pico-8 play session: mixed d-pad (fixed 12-tick cycle)

[t = 2 s] mixed d-pad (1.2s cycle ×~1): → ← ↑ ↓ + 🅾/❎ taps, ~2s
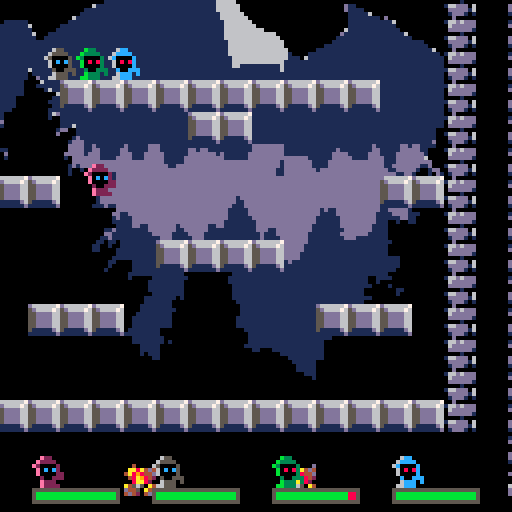
[t = 4 s] mixed d-pad (1.2s cycle ×~3): → ← ↑ ↓ + 🅾/❎ taps, ~4s
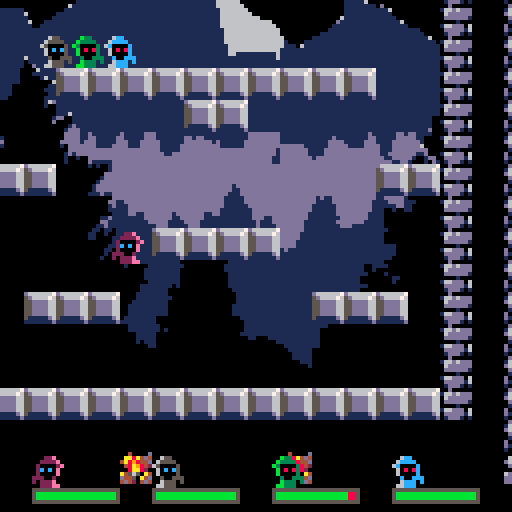
[t = 6 s] mixed d-pad (1.2s cycle ×~5): → ← ↑ ↓ + 🅾/❎ taps, ~6s
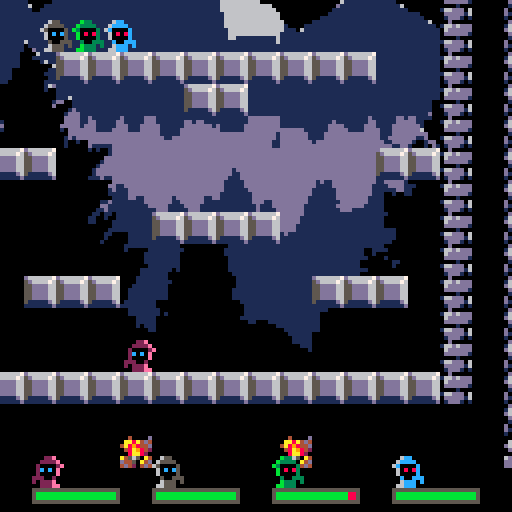
[t = 8 s] mixed d-pad (1.2s cycle ×~6): → ← ↑ ↓ + 🅾/❎ taps, ~8s
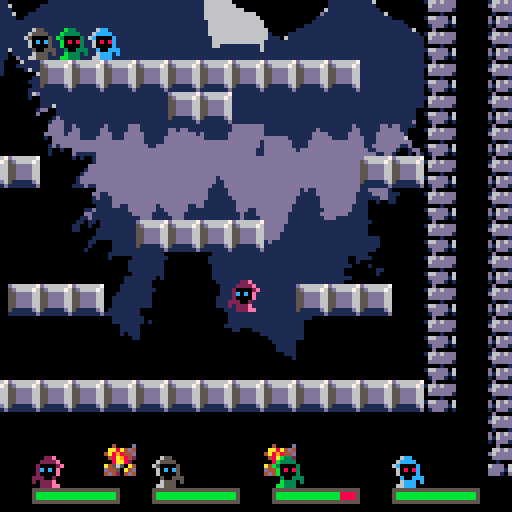

pico-8 cartridge
version 16
__lua__

-- bindmages
-- by rucadi, dani, mnxanl, vylion

--11 saltar
--12 disparar
--13 matar o morir como lo veas
--14 escudo

function new_player(num, x, y)
	local player = {}
	player.num = num
	player.x = x
	player.y = y
	player.dx = 0
	player.dy = 0
	player.accel = 0.05
	player.frame = 0
	player.f0 = 0
	player.standing = false
	player.d = 1
	player.ammo_cd = 0
	player.shield_cd = 0
	player.hp = 10
	player.dead = false
	player.shieldtime = 0
	return player
end

k_left=0
k_right=1
k_up=2
k_down=3
k_a=4
k_b=5

-- color palette
black = 0
dark_blue = 1
dark_pink = 2
dark_green = 3
brown = 4
dark_grey = 5
grey = 6
white = 7
red = 8
orange = 9
yellow = 10
green = 11
blue = 12
blue_grey = 13
pink = 14
light_pink = 15

hp_green=11
hp_red=8
hp_bar=5
y_bar=15

tombstone = 37

val = 0
flag = 0
grav = 0.28
t_step = 0.15
vxmax = 3
maxfall = 4
jumpforce = 4

shots = {}
torch_frame = 0

pixels_per_second = 20

-- effects-----

hiteffects = {}
tombeffects = {}

function make_tomb_effect(startx, starty)

 local tomb_particle = {
   x=startx,
   y=starty,
   t = 0,

   life_time=20+rnd(10),


   size = 1,
   min_size = 0,
   max_size = 1+rnd(3),

   dy = rnd(0.7) * -1,
   dx = rnd(0.7) - 0.2,


   ddy = -0.05,

   col = 7
 }
 add(tombeffects,tomb_particle)
end


function update_tomb_effects()
  for p in all(tombeffects) do
    p.y += p.dy
    p.x += p.dx
    p.dy+= p.ddy

    p.t += 1/p.life_time
    p.size = max(p.min_size, p.max_size * (1-p.t) )
    if p.t > 0.7  then
      p.col = 6
    end
    if p.t > 0.9 then
      p.col = 5
    end

    if p.t > 1 then
      del(tombeffects,p)
    end
  end
end



function draw_tomb_effects()
  for p in all(tombeffects) do
    circfill(p.x, p.y, p.size, p.col)
  end
end

function make_hit_effect(startx, starty, colini, colfinal)

 local hit_particle = {
   x=startx,
   y=starty,
   t = 0,

   life_time=6+rnd(4),


   size = 1,
   max_size = 1+rnd(1),

   dx = rnd(4.0) -2.0;
   dy = rnd(4.0) -2.0;


   ddy = -0.1,

   col = colini,
   col2 = colfinal
 }
 add(hiteffects,hit_particle)
end


function update_hit_effects()
  for p in all(hiteffects) do
    p.y += p.dy
    p.x += p.dx
    p.dy+= p.ddy

    p.t += 1/p.life_time
    p.size = max(p.size, p.max_size * p.t )
    if p.t > 0.7  then
      p.col = p.col2
    end

    if p.t > 1 then
      del(hiteffects,p)
    end
  end
end



function draw_hit_effects()
  for p in all(hiteffects) do
    circfill(p.x, p.y, p.size, p.col)
  end
end

--------------------------------------------

function quickdel(t,i)
    local n=#t
    if (i>0 and i<=n) then
            t[i]=t[n]
            t[n]=nil
    end
end

function new_shot(pl)
	shot = {}
	shot.dx = pl.d*0.25
	shot.x = pl.x
	shot.y = pl.y-0.5
	if pl.num <= 1 then
		shot.sprite = 5
	else
		shot.sprite = 21
	end
	shot.flip_x = pl.d < 0
	shot.flip_y = false
	shot.friendly = {}
	shot.friendly[pl.ally.num] = true
	shot.friendly[pl.num] = true
	shot.damage = 1
	shot.level = 0

	n_shots += 1

	return add(shots,shot)
end


function solid_player(num, x, y)
	val=mget(x, y)
	flag = fget(val, 1)--0 = terrain flag
	coli = false
	foreach(players, function (p)
		if (p.num != num) then
			if not coli then
				coli = (y > p.y-1 and y < p.y) and (x < p.x+0.5 and x > p.x-0.5)
			end
		end
	end)
	return (flag or coli)
end

function solid(x, y)
	val=mget(x, y)
	flag = fget(val, 1)--0 = terrain flag
	return flag
end

function move_player(pl)
	accel = pl.accel
	if (not pl.standing) then
		accel = accel/2
	end

	--player control
	if (btn(k_left, pl.num)) then
		pl.dx = pl.dx - accel
		pl.d = -1
	end
	if (btn(k_right, pl.num)) then
		pl.dx = pl.dx + accel
		pl.d = 1
	end
	if (not pl.dead) then
		if (btn(k_up, pl.num) and pl.standing) then
			pl.dy = -0.5
			sfx(11)
		end

		--frame
		if (pl.standing) then
			pl.f0 = (pl.f0+abs(pl.dx)*2+4) % 4
		else
			pl.f0 = (pl.f0+abs(pl.dx)/2+4) % 4
		end

		if (abs(pl.dx) < 0.1) then
			pl.frame = 0
			pl.f0 = 0
		else
			pl.frame = 0 + flr(pl.f0)
		end

		-- x movement
		xaux = pl.x + pl.dx + sgn(pl.dx)*0.3
		if (not solid_player(pl.num, xaux, pl.y - 0.5)) then
			pl.x = pl.x + pl.dx
		else
			while (not solid_player(pl.num, pl.x + sgn(pl.dx)*0.3, pl.y-0.5)) do
				pl.x = pl.x + sgn(pl.dx)*0.1
			end
		end
	end
	pl.standing = false
	-- y movement
	if (pl.dy < 0) then
		if (solid_player(pl.num, pl.x-0.2, pl.y+pl.dy-1) or
			solid_player(pl.num, pl.x+0.2, pl.y+pl.dy-1)) then
			pl.dy = 0
			while ( not (
				solid_player(pl.num, pl.x-0.2, pl.y-1) or
				solid_player(pl.num, pl.x+0.2, pl.y-1)))
				do
				pl.y = pl.y - 0.01
			end
		else
			pl.y = pl.y + pl.dy
		end
	else
		if (solid_player(pl.num, pl.x-0.2, pl.y+pl.dy) or
			solid_player(pl.num, pl.x+0.2, pl.y+pl.dy)) then
			pl.standing=true
			pl.dy = 0

			while (not (
				solid_player(pl.num, pl.x-0.2,pl.y) or
				solid_player(pl.num, pl.x+0.2,pl.y)
				)) do
				pl.y = pl.y + 0.05
			end
		else
			pl.y = pl.y + pl.dy
		end
	end

	-- gravity
	pl.dy = pl.dy + 0.04

	-- x friction
	if (pl.standing) then
		pl.dx = pl.dx*0.8
	else
		pl.dx = pl.dx*0.9
	end
end

function update_shield(pl)
	if (pl.shieldtime > 0) then
		pl.shieldtime -= 1
	end
end

function update_cd(pl)
	if (pl.shield_cd > 0) then
		pl.shield_cd -= 1
	end
	if (pl.ammo_cd > 0) then
		pl.ammo_cd -= 1
	end
end

function player_shoot(pl)
	if(btnp(k_a, pl.num) and pl.ammo_cd <= 0) then
		pl.ammo_cd = 60
		new_shot(pl.ally)
		sfx(12)
	end
end

function player_shield(pl)
	if(btnp(k_b, pl.num) and pl.shield_cd <= 0) then
		pl.ally.shieldtime = 15
		pl.shield_cd = 120
		sfx(14)
	end
end

function collide_shoot(shot)
	ret = {}
	ret["coli"] = false
	ret["shield"] = false
	foreach(players, function (p)
		if (shot.friendly[p.num] == nil) then
			if not ret["coli"] then
				ret["coli"] = ((shot.y-0.2 > p.y-1 and shot.y-0.2 < p.y) or
						(shot.y+0.2 > p.y-1 and shot.y+0.2 < p.y)) and
						((shot.x < p.x+0.5 and shot.x > p.x-0.5))
				if ret["coli"] then
					if (not p.dead and p.shieldtime <= 0) then
						p.hp -= shot.damage
						if (p.hp <= 0) then
							p.dead = true
							-- tomb effect
							for i=0,rnd(30) do
								make_tomb_effect(p.x*8,p.y*8)
							end
							sfx(13)
						end
					elseif (p.shieldtime > 0) then
						ret["shield"] = true
						shot.dx = -shot.dx
						shot.flip_x = not shot.flip_x
						shot.friendly = {}
						shot.friendly[p.ally.num] = true
						shot.friendly[p.num] = true
						if (shot.level < 2) then
							shot.damage *= 1.5
							shot.level += 1
							shot.dx = shot.dx*1.5
						end
						for i=0,rnd(2)+4 do
							make_hit_effect(p.x*8,(p.y-0.5)*8,dark_blue,white)
						end
					end
					--hit efect
					if (shot.friendly[0] != nil) then
						for i=0,rnd(2)+4 do
							make_hit_effect(p.x*8,(p.y-0.5)*8,dark_blue,green)
						end
					else
						for i=0,rnd(2)+4 do
							make_hit_effect(p.x*8,(p.y-0.5)*8,red,yellow)
						end
					end
				end
			end
		end
	end)
	return ret
end

function update_shots()
	local i = 1
	while shots[i] ~= nil do
		shots[i].x += shots[i].dx
		shots[i].flip_y = not shots[i].flip_y
		local sx = shots[i].x
		local sy = shots[i].y
		coll = collide_shoot(shots[i])
		if solid(sx, sy+0.2) or
			solid(sx, sy-0.2) then
			if (shot.friendly[0] != nil) then
				for i=0,rnd(2)+4 do
					make_hit_effect(sx*8,sy*8,dark_blue,green)
				end
			else
				for i=0,rnd(2)+4 do
					make_hit_effect(sx*8,sy*8,red,yellow)
				end
			end
			quickdel(shots, i)
		elseif coll["coli"] and not coll["shield"] then
			quickdel(shots, i)
		else
			i += 1
		end
	end
end

function ally(p1, p2)
	p1.ally = p2
	p2.ally = p1
end

function draw_player(pl)
	if (not pl.dead) then
		spr(16*pl.num+1 + pl.frame,pl.x*8-4,pl.y*8-8, 1, 1, pl.d < 0)
		if (pl.shieldtime > 0) then
			circ(pl.x*8,pl.y*8-4, 5, dark_blue)
			circ(pl.x*8,pl.y*8-4, 4.75, white)
		end
	else
		spr(tombstone+pl.num, pl.x*8-4,pl.y*8-8, 1, 1, pl.d < 0)
	end
end

n_shots = 0

function draw_shots()
	n_shots = 0
	foreach(shots, function(s)
		spr(s.sprite+s.level, s.x*8-4, s.y*8-4, 1, 1, s.flip_x, s.flip_y)
		n_shots += 1
	end)
end

function draw_life(pl, pos_x, pos_y)
	rect(pos_x + pl.num*30 + 8, pos_y + y_bar*8 + 2, pos_x + (pl.num*30)+29, pos_y + y_bar*8 + 5, hp_bar)
	if (pl.hp > 0) then
		rectfill(pos_x + pl.num*30 + 9, pos_y + y_bar*8 + 3, pos_x + (pl.num*30 + 8) + pl.hp*2, pos_y + y_bar*8 + 4, hp_green)
	end
	if (pl.hp < 10) then
		rectfill(pos_x + (pl.num*30 + 9) + pl.hp*2, pos_y + y_bar*8 + 3, pos_x + (pl.num*30 + 8) + pl.hp*2 + (10-pl.hp)*2, pos_y + y_bar*8 + 4, hp_red)
	end
end

function draw_icon(pl, pos_x, pos_y)
	if (not pl.dead) then
		spr(16*pl.num+1 + pl.frame,pos_x + pl.num*30 + 8, pos_y + y_bar*8 - 6, 1, 1, pl.d < 0)
	else
		spr(tombstone+pl.num, pos_x + pl.num*30 + 8, pos_y + y_bar*8 - 6, 1, 1, pl.d < 0)
	end
end

function draw_interface(pl, pos_x, pos_y)
	draw_life(pl, pos_x, pos_y)
	draw_icon(pl, pos_x, pos_y)
end

function getcameraxvalues()
	sum = 0
	foreach(players, function(p)
		if (not p.dead) then
			sum += p.x
		end
	end)
	return sum
end

function getcamerayvalues()
	sum = 0
	foreach(players, function(p)
		if (not p.dead) then
			sum += p.y
		end
	end)
	return sum
end

function appr(val,target,amount)
	return val > target
 		and max(val - amount, target)
 		or min(val + amount, target)
end

function torches()
	torch_frame = (torch_frame + 1) % 8
	mset(7,18,10 + flr(torch_frame/4))
	mset(12,18,10 + flr(torch_frame/4))
end

function _init()
	palt(15, true) -- beige color as transparency is true
    palt(0, false) -- black color as transparency is false

	p1 = new_player(0, 4, 4)
	p2 = new_player(1, 5, 4)
	p3 = new_player(2, 6, 4)
	p4 = new_player(3, 7, 4)


	ally(p1, p2)
	ally(p3, p4)

	players = {p1, p2, p3, p4}
	music(1, 0, 12)

	clamp_x = getcameraxvalues();
	clamp_y = getcamerayvalues();
	ant_cam_x = mid(0, clamp_x, 400)+1
	ant_cam_y = mid(0, clamp_y, 400)+1
end

function _update()
	foreach(players, function(p)
		move_player(p)
		update_shield(p)
		update_cd(p)
		if not p.dead then
			player_shoot(p)
			player_shield(p)
		end

	end)

	update_shots()
	update_hit_effects()
	update_tomb_effects()
end

function _draw()
	cls()
	camera(0, 0) -- show ui elements w/o cam conditionals

	clamp_x = getcameraxvalues();
	clamp_y = getcamerayvalues();
	cam_x = mid(0, clamp_x, 400)+1
	cam_y = mid(0, clamp_y, 400)+1
	ant_cam_x = appr(ant_cam_x, cam_x, pixels_per_second/30)
	ant_cam_y = appr(ant_cam_y, cam_y, pixels_per_second/30)
	camera(ant_cam_x, ant_cam_y)

	torches()
	mapdraw(0, 0, 0, 0, 200, 200)

	foreach(players, function(p)
		draw_player(p)
		draw_interface(p, ant_cam_x, ant_cam_y)
	end)
	draw_shots()
	draw_hit_effects()
	draw_tomb_effects()
end
__gfx__
ffffffffffe22fffffe22fffffe22fffffe22fffffffffffffffffffffffffff00d0000d0d0000000040000d0040000dffffffffffffffffffffffffffffffff
fffffffffe2222fffe2222fffe2222fffe2222ffffffffffffffffffffffffff066d6ddd166d6dd00aa8a4d40aa9894dffffffffffffffffffffffffffffffff
ff7ff7ffe200002fe200002fe200002fe200002ffffbbbbffff3333ffff1111fd6ddddddd6ddddd04a89844d4a989894ffffffffffffffffffffffffffffffff
fff77ffffe0c0c2ffe0c0c2ffe0c0c2ffe0c0c2f1f3baaabdf13bbb36fd133310dddddd10ddddd10048a98420989a892ffffffffffffffffffffffffffffffff
fff77ffffe00002ffe000022fe000022fe00002ff3bbaaabf133bbb3fd1133310010001001000100008aa820008aa820ffffffffffffffffffffffffffffffff
ff7ff7ffff200222ff200222ff200222ff200222fffbbbbffff3333ffff1111f6ddd066dd06d6dd0a45650a4a95650a4ffffffffffffffffffffffffffffffff
ffffffffffe222f2ffe2222fffe222ffffe222f2ffffffffffffffffffffffffdddd16ddd16ddd10d4450a4d44950a94ffffffffffffffffffffffffffffffff
fffffffffee222fffe2222ffffe2222fffe222ffffffffffffffffffffffffffddd10ddd10ddd1004d4204d4d442044dffffffffffffffffffffffffffffffff
ffffffffff655fffff655fffff655fffff655fffffffffffffffffffffffffffd666666700d00000ffffffffffffffffffffffffffffffffffffffffffffffff
fffffffff65555fff65555fff65555fff65555ffffffffffffffffffffffffff5d666676166d6dddffffffffffffffffffffffffffffffffffffffffffffffff
ffffffff6500005f6500005f6500005f6500005ffffaaaaffff9999ffff8888f55dddd6606ddddddffffffffffffffffffffffffffffffffffffffffffffffff
fffffffff60c0c5ff60c0c5ff60c0c5ff60c0c5f8f9a777a2f89aaa95f28999855dddd660dddddd1ffffffffffffffffffffffffffffffffffffffffffffffff
fffffffff600005ff6000055f6000055f600005ff9aa777af899aaa9f288999855dddd6600001000ffffffffffffffffffffffffffffffffffffffffffffffff
ffffffffff500555ff500555ff500555ff500555fffaaaaffff9999ffff8888f55dddd66166ddd06ffffffffffffffffffffffffffffffffffffffffffffffff
ffffffffff6555f5ff65555fff6555ffff6555f5ffffffffffffffffffffffff511111d60ddddd16ffffffffffffffffffffffffffffffffffffffffffffffff
fffffffff66555fff65555ffff65555fff6555ffffffffffffffffffffffffff1111111d01ddd101ffffffffffffffffffffffffffffffffffffffffffffffff
ffffffffffb33fffffb33fffffb33fffffb33fffff5555ffff5555ffff5555ffff5555ffffffffffffffffffffffffffffffffffffffffffffffffffffffffff
fffffffffb3333fffb3333fffb3333fffb3333fff55ee55ff559955ff55bb55ff55cc55fffffffffffffffffffffffffffffffffffffffffffffffffffffffff
ffffffffb300003fb300003fb300003fb300003f5562e755556497555563b7555561c755ffffffffffffffffffffffffffffffffffffffffffffffffffffffff
fffffffffb08083ffb08083ffb08083ffb08083f5d6666755d6666755d6666755d666675ffffffffffffffffffffffffffffffffffffffffffffffffffffffff
fffffffffb00003ffb000033fb000033fb00003f566d6d65566d6d65566d6d65566d6d65ffffffffffffffffffffffffffffffffffffffffffffffffffffffff
ffffffffff300333ff300333ff300333ff3003335d6666655d6666655d6666655d666665ffffffffffffffffffffffffffffffffffffffffffffffffffffffff
ffffffffffb333f3ffb3333fffb333ffffb333f35d6ddd655d6ddd655d6ddd655d6ddd65ffffffffffffffffffffffffffffffffffffffffffffffffffffffff
fffffffffbb333fffb3333ffffb3333fffb333ff5d6666655d6666655d6666655d666665ffffffffffffffffffffffffffffffffffffffffffffffffffffffff
ff777fffff6ccfffff6ccfffff6ccfffff6ccfffffffffffffffffffffffffffffffffffffffffffffffffffffffffffffffffffffffffffffffffffffffffff
f77777fff6ccccfff6ccccfff6ccccfff6ccccffffffffffffffffffffffffffffffffffffffffffffffffffffffffffffffffffffffffffffffffffffffffff
7777777f6c0000cf6c0000cf6c0000cf6c0000cfffffffffffffffffffffffffffffffffffffffffffffffffffffffffffffffffffffffffffffffffffffffff
f777777ff60808cff60808cff60808cff60808cfffffffffffffffffffffffffffffffffffffffffffffffffffffffffffffffffffffffffffffffffffffffff
f777777ff60000cff60000ccf60000ccf60000cfffffffffffffffffffffffffffffffffffffffffffffffffffffffffffffffffffffffffffffffffffffffff
ff777777ffc00cccffc00cccffc00cccffc00cccffffffffffffffffffffffffffffffffffffffffffffffffffffffffffffffffffffffffffffffffffffffff
ff7777f7ff6cccfcff6ccccfff6cccffff6cccfcffffffffffffffffffffffffffffffffffffffffffffffffffffffffffffffffffffffffffffffffffffffff
f77777fff66cccfff6ccccffff6ccccfff6cccffffffffffffffffffffffffffffffffffffffffffffffffffffffffffffffffffffffffffffffffffffffffff
0000000000000000000611110000000000000000000111116660000066666660000000000000000000000000000000110d000000000000000000000011111111
00000000000000000011111100111111000000000011111166660000166666660000000000000000000000000000011111160000000000000000000011111111
000000000000000011111111011111116000000011111111166660001666666660000000000000000000000000006111111100000000000000000000d111111d
000000000000000011111111011111111000000111111111161666001666666666600000000000610000000600001111111110000000000000000000d111111d
00000000000000001111111111111111160001111111111111666660166666666666660000001111000000d100011111111111600000000000000000dddddddd
00000000000000001111111111111111110011111111111111116660166666666666666000111111000001116111111111111111000000000000000ddddddddd
00000111600000001111111111111111111111111111111111116666116666666666666611111111000011111111111111111111111000000000000ddddddddd
000011111600000011111111111111111111111111111111111116661166666666666666111111110011111111111111111111111111000000000000dddddddd
0000000011111111111111666660000000000000000000000111111111666666666666666000000011110000111111100000111111111600000000001dd11111
0000000011111111111111666660000000000000000000000100000111666666666666666100001111111000111111110000111111111110000000001dd00111
0000000011111111111111166660000000000000000000000000001111166666666666666111061111110000111111100001111111111111600000001d000011
00000000111111111111111666660000000000000000000000000011111666666666666611111111111100001111111000111111111111111110000011000011
00000000111111111111111666660000000000000000000000000011111661111111111611111111111100001111111000111111111111111116000011000001
00000000611111111111111666666000000000001100000000000001111111111111111611111111111100001111111000111111111111111111000010000000
00000011011111111111111666666000600000001111000000000111111111111111111111111111100000001111101001111111111111111111000000000001
0000011100d111111111111166666600660000001111160000000111111111111111111111111111100000001111000011111111111111111111100000000001
11111110000611111111000000111111110000000001111100000111000000011111111111111111000111111111000011111110111000001111100000000000
11111110001111111111100000111111110100000011111100000111000000011111111111111111000001111100000011111110011100001111160000000000
11111110000016111111000000001111100000000011111100000111000000111111111111111111000000011100000011111100011110001111000000000000
1111111000000006111100000000111110000000000111110000111100000000110001111111111100000000110000001111100000111000111d001d00000000
11111000000000111111000000001011100000000001111100001111000000000000000111111111000000001100000011111000001111001100000100061111
11111000000001111111000000000001100000000001111100001111000000000000000001111111000000001100000011110000000011001110000100111111
1111100000000011100000000000000000000000000111110000001100000000000000000011111100000000000000001111000000000000116000000d111111
11110000000001111000000000000000000000000000111100000001000000000000000000011111000000000000000011100000000000001660000001011111
110000000000016d111111111111111111000000dddddddddd11111ddddddd11dddddddddddddddddddddddd1dd1111d111111111111111110100000000d1111
1100000000000100111111111111100111100000dddddddddd11111dddddd111dddddddddddddddddddddddd1d1111111111111111111111d00000000011111d
1d00000000000000111111111111100100000000dddddddddd111111ddddd111dddddddddddddddddddddddd11111111111111111111111160000000001111dd
1100000000000000111611111111110000100000ddddddddd1111111dddd1111dddddddddddddddd1ddddddd11111111dddddd11111111110000000000d11ddd
0000000000000001dd0011111111000000001100ddddddddd1111111dddd1111ddddddd1ddddddd11ddddddd11111111ddddddd111111100000000000011dddd
000000000000000d000011111111000000001000dddd1ddd111111111d111111ddddddd1ddddddd11ddd11dd11111111ddddddd1111111000000000001d11ddd
00000000000000000001d1111111110000000000dddd11dd1111111111111111dddddd11dddddd1111d111dd11111111dddddddd111111000000000000000ddd
1000000000000000001ddd111111000000000000ddd111dd1111111111111111dddddd11dddddd1111d1111d11111111dddddddd11111d000000000000001ddd
100000000000001100dddd11d1111111d11111ddd111111111111111111111110000000000000000000000000000000000000000000000000000000000000000
111000000000000000dddd11dd11111dd11111ddd1111111dd1dd111111111110000000000000000000000000000000000000000000000000000000000000000
00d00000000000010ddddd1ddd11111ddd111ddddd111111ddddddd1111111110000000000000000000000000000000000000000000000000000000000000000
0010000000000001010ddddddd1111dddd111ddddd11111ddddddddd111111110000000000000000000000000000000000000000000000000000000000000000
0000000000000011000ddddddddddddddddddddddd11111ddddddddd111111110000000000000000000000000000000000000000000000000000000000000000
0000000000000000001d1dddddddddddddddddddddd11ddddddddddd111111110000000000000000000000000000000000000000000000000000000000000000
000000000000000000100100dddddddddddddddddddddddddddddddd111111110000000000000000000000000000000000000000000000000000000000000000
000000000000000000100000d11111dddddddddddddddddddddddddd111111110000000000000000000000000000000000000000000000000000000000000000
00000ddd0000000000000010101001dd111111d111111111d1d11ddddddddddd0000000000000000000000000000000000000000000000000000000000000000
0000d11011000000d0000000000001dd111111dd11111d11d1111ddddddddddd0000000000000000000000000000000000000000000000000000000000000000
0001100010000000100000000000dddd11111ddd1111dddd111111dddddddddd0000000000000000000000000000000000000000000000000000000000000000
0000000010000000000000000001ddddd1111ddd1111dddd111111dddddddddd0000000000000000000000000000000000000000000000000000000000000000
000000010000000000000000001ddddddddddddd111ddddd111111dddddddddd0000000000000000000000000000000000000000000000000000000000000000
0000001d000000000000000001dddddddddddddd111ddddd1111111ddddddddd0000000000000000000000000000000000000000000000000000000000000000
0000000d000000001000000001dddddddddddddd1ddddddd111111dddddddddd0000000000000000000000000000000000000000000000000000000000000000
000000dd0000000010000000111d11dddddddddddddddddd1111111ddddddddd0000000000000000000000000000000000000000000000000000000000000000
dd11110011111dd1dddddddd000000ddddddddddddddddddddddddddaaaaaaaa0000000000000000000000000000000000000000000000000000000000000000
dd11000011111ddddddddddd00000dd11dddddddddddddddddddddddaaaaaaaa0000000000000000000000000000000000000000000000000000000000000000
ddd100001111ddddddddddd1000001d111ddddddddddddddddddddddaaaaaaaa0000000000000000000000000000000000000000000000000000000000000000
ddd60000d111dddddddddd000000011111ddddddddddddddddddddddaaaaaaaa0000000000000000000000000000000000000000000000000000000000000000
ddddd000d111ddddddddddd00000001111dd11ddddddd1ddddddd11daaaaaaaa0000000000000000000000000000000000000000000000000000000000000000
dd11d000d11ddddddddddddd00011d11111111ddddddd11dddddd111aaaaaaaa0000000000000000000000000000000000000000000000000000000000000000
d1001dd0dd11dddddddddddd000dd1111111111ddddd1111dddd1111aaaaaaaa0000000000000000000000000000000000000000000000000000000000000000
100010d1dddd11dd11dddddd0011d111111111111ddd11111ddd1111aaaaaaaa0000000000000000000000000000000000000000000000000000000000000000
11ddddd111100000dddddddd0110110111111111ddd1111100000000000000000000000000000000000000000000000000000000000000000000000000000000
111dddd111000000ddddddd111001001111111111dd1111100000000000000000000000000000000000000000000000000000000000000000000000000000000
11111dd111000000ddddddd111000011111111111dd1111100000000000000000000000000000000000000000000000000000000000000000000000000000000
1100100111000000ddddddd100000011111111111111111100000000000000000000000000000000000000000000000000000000000000000000000000000000
1100000011111000dddddd1100000111111111111111111100000000000000000000000000000000000000000000000000000000000000000000000000000000
1100000011111000dddddd1100001100001111111111111100000000000000000000000000000000000000000000000000000000000000000000000000000000
1100000011111000ddddd11100001000001111111111111100000000000000000000000000000000000000000000000000000000000000000000000000000000
1100000011110000dd11111100010000001111111111111100000000000000000000000000000000000000000000000000000000000000000000000000000000
__gff__
0000000000000000020202020000000000000000000000000202000000000000000000000000000000000000000000000000000000000000000000000000000000000000000000000000000000000000000000000000000000000000000000000000000000000000000000000000000000000000000000000000000000000000
0000000000000000000000000000000000000000000000000000000000000000000000000000000000000000000000000000000000000000000000000000000000000000000000000000000000000000000000000000000000000000000000000000000000000000000000000000000000000000000000000000000000000000
__map__
b6b60900b6b6b6b6b6b6b6b6b6b6b6b6b619000900b6b6b6b6b6b6b6b6b6b6b6b6b6b6b61900000000000900b6b6b6b6b6b6b6b6b6b6b6b6b6b6b6190000000000000000000000000000000000000000000000000000000000000000000000000000000000000000000000000000000000000000000000000000000000000000
b6b609b6b6b6b6b64041b6b6b6b6b6b6b6190009b6b6b6b6b64041b6b6b6b6b6b6b6b6b619000000000009b6b6b6b6b64041b6b6b6b6b6b6b6b6b6190000000000000000000000000000000000000000000000000000000000000000000000000000000000000000000000000000000000000000000000000000000000000000
b6b609b6b6b6b749454654b6b6b6b6b6b6190009b6b6b6b749454654b6b6b6b6b6b6b6b619000000000009b6b6b6b749454654b6b6b6b6b6b6b6b6190000000000000000000000000000000000000000000000000000000000000000000000000000000000000000000000000000000000000000000000000000000000000000
b6b609b6b6504b87875253b6b64e55b6b6190009b6b6504b87875253b6b64e55b6b6b6b619000000000009b6b6504b87875253b6b64e55b6b6b6b6190000000000000000000000000000000000000000000000000000000000000000000000000000000000000000000000000000000000000000000000000000000000000000
b6b609434442878787874748b64a874c4d190009434442878787874748b64a874c4db6b619000000000009434442878787874748b64a874c4db6b6190000000000000000000000000000000000000000000000000000000000000000000000000000000000000000000000000000000000000000000000000000000000000000
b6b609875187878787875758598787875d190009875187878787875758598787875d5eb619000000000009875187878787875758598787875d5eb6190000000000000000000000000000000000000000000000000000000000000000000000000000000000000000000000000000000000000000000000000000000000000000
b6b609606118181818181818181818878719000960618787878787878787878787876e6f1900000000000960618787878787878787878787876e6f190000000000000000000000000000000000000000000000000000000000000000000000000000000000000000000000000000000000000000000000000000000000000000
b6b609707172878787181887878787877d190009707172878787878787878787877d7e7f19000000000009707172878787878787878787877d7e7f190000000000000000000000000000000000000000000000000000000000000000000000000000000000000000000000000000000000000000000000000000000000000000
b6b60980b682838485864f787c9594a1a019000980b682838485864f787c9594a1a0b6901900000000000980b682838485864f787c9594a1a0b690190000000000000000000000000000000000000000000000000000000000000000000000000000000000000000000000000000000000000000000000000000000000000000
b6b6091818b69397979775979797971818190009b6b6b6939797977597979797a292b68119000000000009b6b6b6939797977597979797a292b681190000000000000000000000000000000000000000000000000000000000000000000000000000000000000000000000000000000000000000000000000000000000000000
b6b609b6b6b6a3a4a5a6767a7996b2b091190009b6b6b6a3a4a5a6767a7996b2b091b6b619000000000009b6b6b6a3a4a5a6767a7996b2b091b6b6190000000000000000000000000000000000000000000000000000000000000000000000000000000000000000000000000000000000000000000000000000000000000000
b6b609b6b6b6b3b418181818778787b1b6190009b6b6b6b3b4b55f8787778787b1b6b6b619000000000009b6b6b6b3b4b55f8787778787b1b6b6b6190000000000000000000000000000000000000000000000000000000000000000000000000000000000000000000000000000000000000000000000000000000000000000
b6b609b6b6b6b6565bb6658787877374b6190009b6b6b6b6565bb6658787877374b6b6b619000000000009b6b6b6b6565bb6658787877374b6b6b6190000000000000000000000000000000000000000000000000000000000000000000000000000000000000000000000000000000000000000000000000000000000000000
b6b609b61818185c62b6668787181818b6190009b6b6b6b65c62b66687876c6db6b6b6b619000000000009b6b6b6b65c62b66687876c6db6b6b6b6190000000000000000000000000000000000000000000000000000000000000000000000000000000000000000000000000000000000000000000000000000000000000000
b6b609b6b6b6b66364b66768696bb6b6b6190009b6b6b6b66364b66768696bb6b6b6b6b619000000000009b6b6b6b66364b66768696bb6b6b6b6b6190000000000000000000000000000000000000000000000000000000000000000000000000000000000000000000000000000000000000000000000000000000000000000
b6b609b6b6b6b6b6b6b6b6b66ab6b6b6b6190009b6b6b6b6b6b6b6b6b66ab6b6b6b6b6b619000000000009b6b6b6b6b6b6b6b6b66ab6b6b6b6b6b6190000000000000000000000000000000000000000000000000000000000000000000000000000000000000000000000000000000000000000000000000000000000000000
b6b6091818181818181818181818181818190009000000000000b6b6000000000000000019000000000009000000000000b6b60000000000000000190000000000000000000000000000000000000000000000000000000000000000000000000000000000000000000000000000000000000000000000000000000000000000
b6b600000000000000000000000000b600000009000000000000000000000000000000001900000000000900000000000000000000000000000000190000000000000000000000000000000000000000000000000000000000000000000000000000000000000000000000000000000000000000000000000000000000000000
b6b6b6b6b6b6b6b6b6b6b6b6b6b6b6b6b6000008080808080808080808080808080808080800000000000808080808080808080808080808080808080000000000000000000000000000000000000000000000000000000000000000000000000000000000000000000000000000000000000000000000000000000000000000
b6b6000000000000000000000000000000000000000000000000000000000000000000000000000000000000000000000000000000000000000000000000000000000000000000000000000000000000000000000000000000000000000000000000000000000000000000000000000000000000000000000000000000000000
